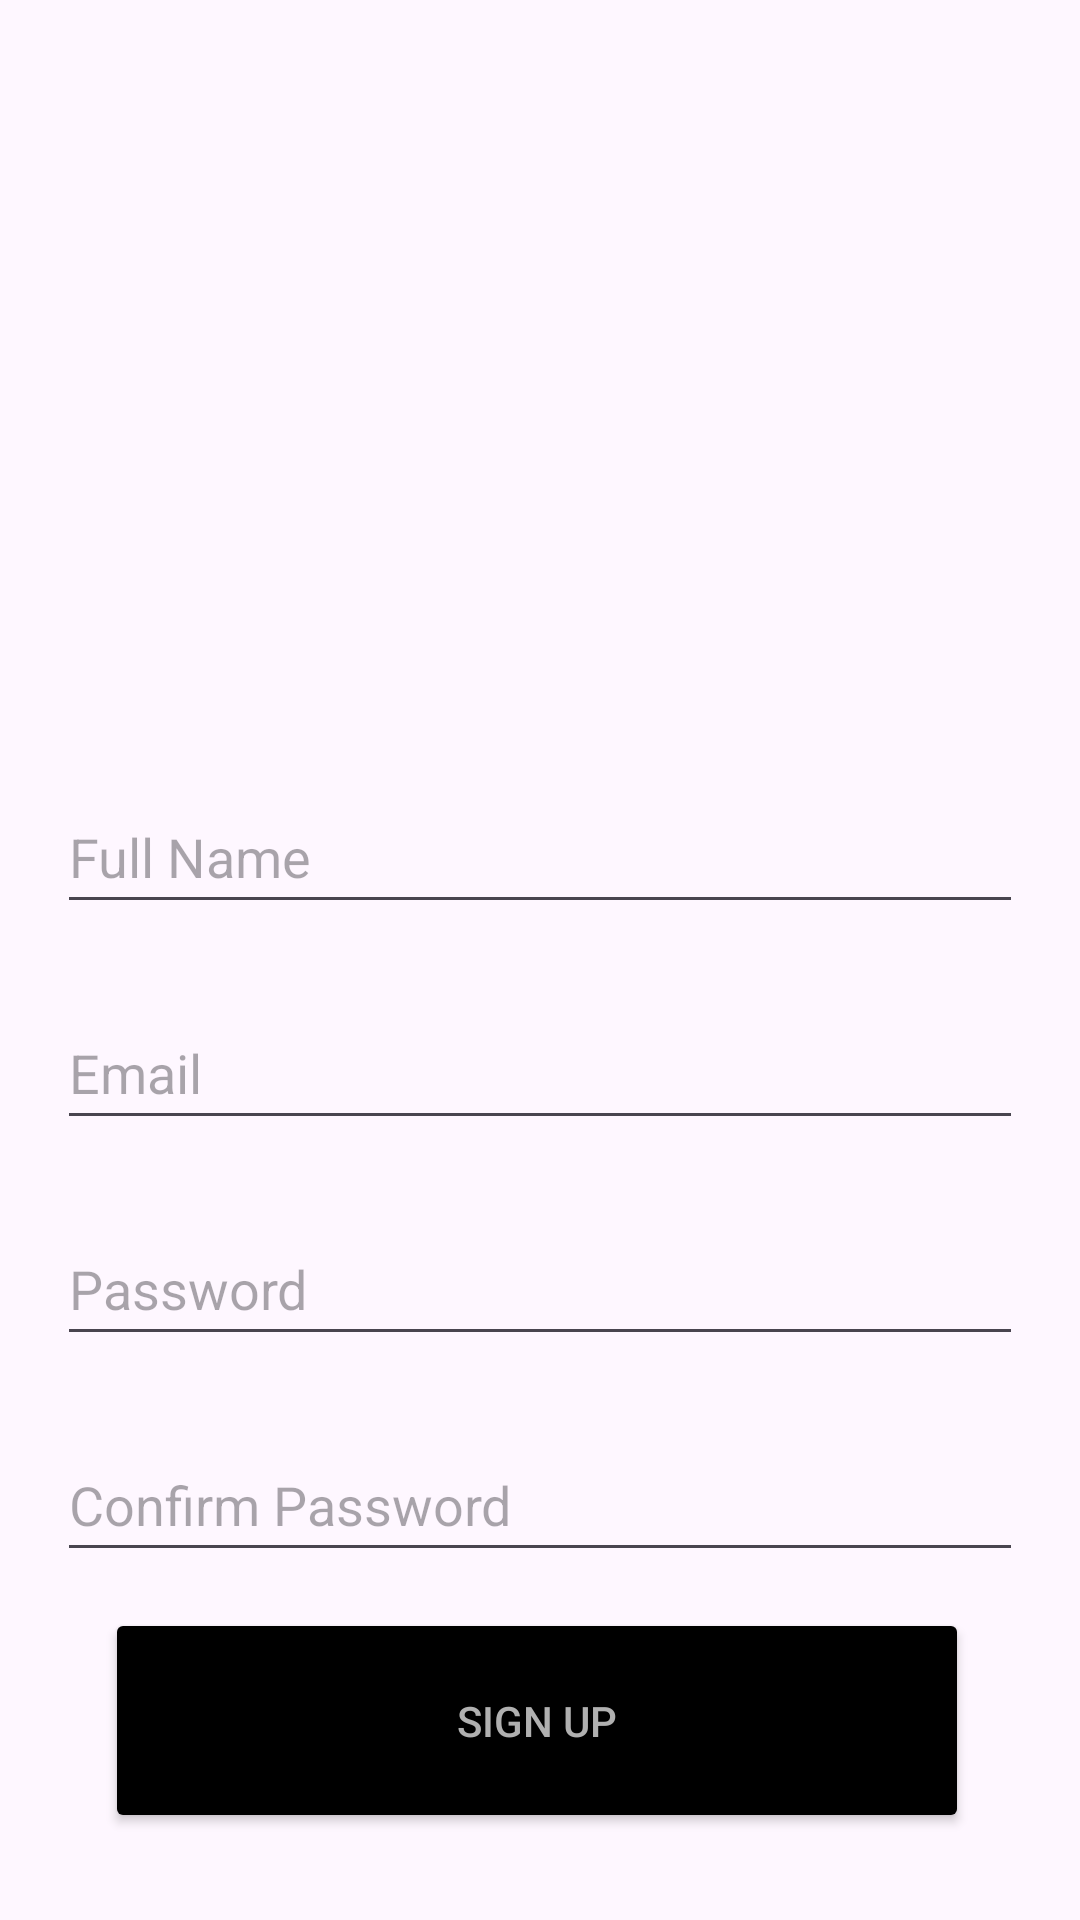

The Android layout XML behind this screen, and the referenced resources:
<!-- AndroidManifest.xml: application theme Theme.SmartRail -->
<!-- res/layout/activity_signup.xml -->
<?xml version="1.0" encoding="utf-8"?>
<androidx.constraintlayout.widget.ConstraintLayout xmlns:android="http://schemas.android.com/apk/res/android"
    xmlns:app="http://schemas.android.com/apk/res-auto"
    xmlns:tools="http://schemas.android.com/tools"
    android:layout_width="match_parent"
    android:layout_height="match_parent"
    android:padding="16dp"
    tools:context=".SignUpActivity">


    <ImageView
        android:id="@+id/logo"
        android:layout_width="282dp"
        android:layout_height="220dp"
        android:src="@drawable/ic_train"
        app:layout_constraintEnd_toEndOf="parent"
        app:layout_constraintHorizontal_bias="0.5"
        app:layout_constraintStart_toStartOf="parent"
        tools:layout_editor_absoluteY="4dp"
        tools:ignore="MissingConstraints" />

    <EditText
        android:id="@+id/fullNameEditText"
        android:layout_width="322dp"
        android:layout_height="48dp"
        android:layout_marginTop="24dp"
        android:hint="Full Name"
        android:inputType="textPersonName"
        app:layout_constraintEnd_toEndOf="parent"
        app:layout_constraintHorizontal_bias="0.5"
        app:layout_constraintStart_toStartOf="parent"
        app:layout_constraintTop_toBottomOf="@+id/logo"
        app:layout_constraintWidth_percent="0.8" />

    <EditText
        android:id="@+id/emailEditText"
        android:layout_width="322dp"
        android:layout_height="48dp"
        android:layout_marginTop="24dp"
        android:hint="Email"
        android:inputType="textEmailAddress"
        app:layout_constraintEnd_toEndOf="parent"
        app:layout_constraintHorizontal_bias="0.5"
        app:layout_constraintStart_toStartOf="parent"
        app:layout_constraintTop_toBottomOf="@id/fullNameEditText"
        app:layout_constraintWidth_percent="0.8" />

    <EditText
        android:id="@+id/passwordEditText"
        android:layout_width="322dp"
        android:layout_height="48dp"
        android:layout_marginTop="24dp"
        android:hint="Password"
        android:inputType="textPassword"
        app:layout_constraintEnd_toEndOf="parent"
        app:layout_constraintHorizontal_bias="0.491"
        app:layout_constraintStart_toStartOf="parent"
        app:layout_constraintTop_toBottomOf="@id/emailEditText"
        app:layout_constraintWidth_percent="0.8" />

    <EditText
        android:id="@+id/confirmPasswordEditText"
        android:layout_width="322dp"
        android:layout_height="48dp"
        android:layout_marginTop="24dp"
        android:hint="Confirm Password"
        android:inputType="textPassword"
        app:layout_constraintEnd_toEndOf="parent"
        app:layout_constraintHorizontal_bias="0.5"
        app:layout_constraintStart_toStartOf="parent"
        app:layout_constraintTop_toBottomOf="@id/passwordEditText"
        app:layout_constraintWidth_percent="0.8" />

    <Button
        android:id="@+id/signupButton"
        android:layout_width="288dp"
        android:layout_height="75dp"
        android:layout_marginTop="12dp"
        android:text="Sign Up"
        android:textColor="#B0B0B0"
        android:backgroundTint="@color/black"
        app:layout_constraintEnd_toEndOf="parent"
        app:layout_constraintHorizontal_bias="0.472"
        app:layout_constraintStart_toStartOf="parent"
        app:layout_constraintTop_toBottomOf="@id/confirmPasswordEditText" />

    <TextView
        android:id="@+id/loginLink"
        android:layout_width="wrap_content"
        android:layout_height="wrap_content"
        android:layout_marginTop="36dp"
        android:text="Already have an account? Login"
        android:textColor="#B0B0B0"
        android:textSize="14sp"
        app:layout_constraintEnd_toEndOf="parent"
        app:layout_constraintStart_toStartOf="parent"
        app:layout_constraintTop_toBottomOf="@id/signupButton" />

</androidx.constraintlayout.widget.ConstraintLayout>
<!-- resources referenced by this layout -->
<resources>
  <color name="black">#FF000000</color>
  <style name="Theme.SmartRail" parent="Base.Theme.SmartRail" />
  <style name="Base.Theme.SmartRail" parent="Theme.Material3.DayNight.NoActionBar">
          
          
      </style>
</resources>
